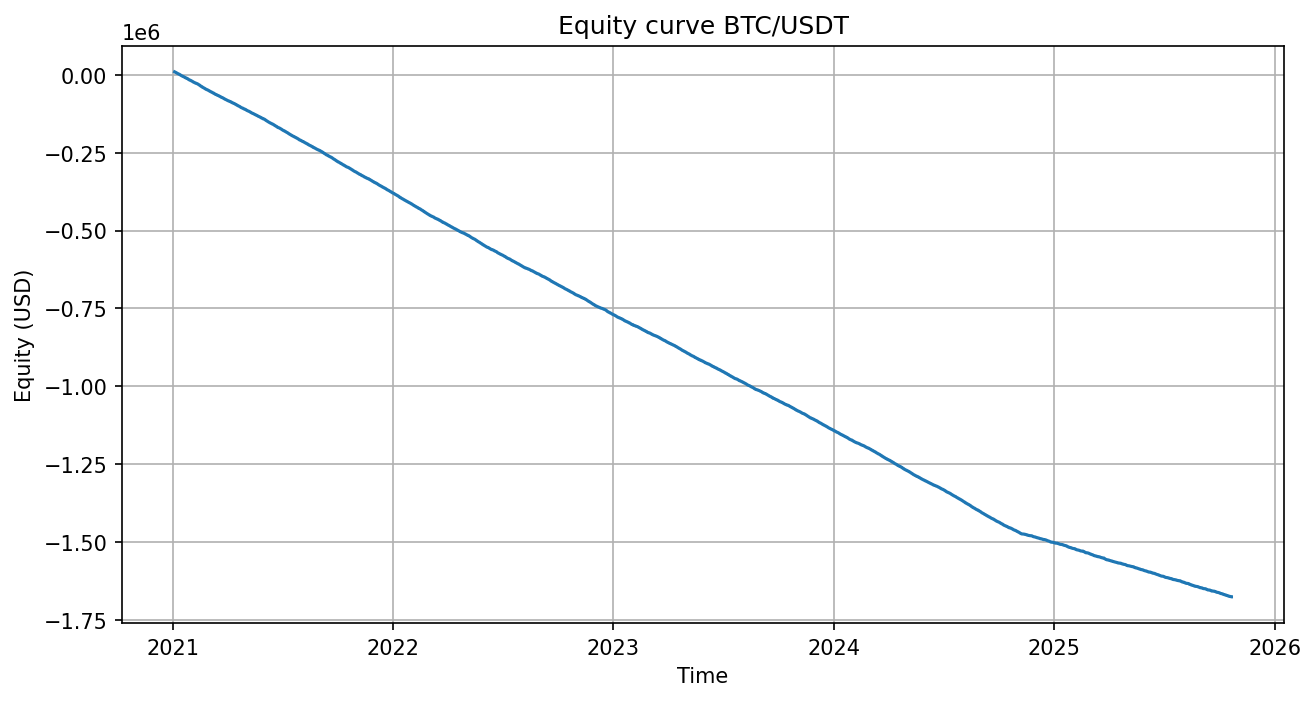

Values plotted in this chart, from the file beside it:
ts, equity, cash, position, close
2021-01-04 00:00:00+00:00, 10000, 9800, 0.006089, 32844
2021-01-04 01:00:00+00:00, 10002, 9800, 0.006089, 33191
2021-01-04 02:00:00+00:00, 10003, 9800, 0.006089, 33454
2021-01-04 03:00:00+00:00, 9804, 9804, 0.0, 33505
2021-01-04 04:00:00+00:00, 9804, 9804, 0.0, 33258
2021-01-04 05:00:00+00:00, 9803, 9603, 0.006095, 32813
2021-01-04 06:00:00+00:00, 9605, 9605, 0.0, 33100
2021-01-04 07:00:00+00:00, 9604, 9404, 0.006237, 32069
2021-01-04 08:00:00+00:00, 9404, 9404, 0.0, 32045
2021-01-04 09:00:00+00:00, 9404, 9404, 0.0, 31039
2021-01-04 10:00:00+00:00, 9404, 9204, 0.006607, 30271
2021-01-04 11:00:00+00:00, 9407, 9204, 0.006607, 30743
2021-01-04 12:00:00+00:00, 9410, 9204, 0.006607, 31219
2021-01-04 13:00:00+00:00, 9411, 9204, 0.006607, 31400
2021-01-04 14:00:00+00:00, 9216, 9216, 0.0, 32114
2021-01-04 15:00:00+00:00, 9216, 9216, 0.0, 31746
2021-01-04 16:00:00+00:00, 9216, 9216, 0.0, 31320
2021-01-04 17:00:00+00:00, 9216, 9015, 0.006447, 31024
2021-01-04 18:00:00+00:00, 9216, 9015, 0.006447, 31165
2021-01-04 19:00:00+00:00, 9019, 9019, 0.0, 31666
2021-01-04 20:00:00+00:00, 9019, 9019, 0.0, 31245
2021-01-04 21:00:00+00:00, 9019, 8819, 0.006449, 31014
2021-01-04 22:00:00+00:00, 9021, 8819, 0.006449, 31332
2021-01-04 23:00:00+00:00, 9025, 8819, 0.006449, 31989
2021-01-05 00:00:00+00:00, 9028, 8819, 0.006449, 32430
2021-01-05 01:00:00+00:00, 8830, 8830, 0.0, 32786
2021-01-05 02:00:00+00:00, 8830, 8830, 0.0, 32307
2021-01-05 03:00:00+00:00, 8830, 8830, 0.0, 31200
2021-01-05 04:00:00+00:00, 8830, 8830, 0.0, 30859
2021-01-05 05:00:00+00:00, 8830, 8630, 0.006571, 30436
2021-01-05 06:00:00+00:00, 8634, 8634, 0.0, 31123
2021-01-05 07:00:00+00:00, 8634, 8434, 0.00649, 30818
2021-01-05 08:00:00+00:00, 8637, 8434, 0.00649, 31192
2021-01-05 09:00:00+00:00, 8439, 8439, 0.0, 31570
2021-01-05 10:00:00+00:00, 8438, 8238, 0.00638, 31346
2021-01-05 11:00:00+00:00, 8241, 8241, 0.0, 31777
2021-01-05 12:00:00+00:00, 8241, 8241, 0.0, 31585
2021-01-05 13:00:00+00:00, 8241, 8041, 0.006357, 31460
2021-01-05 14:00:00+00:00, 8046, 8046, 0.0, 32342
2021-01-05 15:00:00+00:00, 8046, 7846, 0.006231, 32100
2021-01-05 16:00:00+00:00, 8048, 7846, 0.006231, 32470
2021-01-05 17:00:00+00:00, 8050, 7846, 0.006231, 32743
2021-01-05 18:00:00+00:00, 8054, 7846, 0.006231, 33373
2021-01-05 19:00:00+00:00, 8056, 7846, 0.006231, 33698
2021-01-05 20:00:00+00:00, 7857, 7857, 0.0, 33969
2021-01-05 21:00:00+00:00, 7857, 7657, 0.005935, 33700
2021-01-05 22:00:00+00:00, 7660, 7660, 0.0, 34183
2021-01-05 23:00:00+00:00, 7660, 7660, 0.0, 33950
2021-01-06 00:00:00+00:00, 7660, 7660, 0.0, 33918
2021-01-06 01:00:00+00:00, 7660, 7660, 0.0, 33811
2021-01-06 02:00:00+00:00, 7659, 7459, 0.005904, 33873
2021-01-06 03:00:00+00:00, 7661, 7459, 0.005904, 34118
2021-01-06 04:00:00+00:00, 7468, 7468, 0.0, 35326
2021-01-06 05:00:00+00:00, 7468, 7468, 0.0, 34979
2021-01-06 06:00:00+00:00, 7468, 7468, 0.0, 35126
2021-01-06 07:00:00+00:00, 7468, 7468, 0.0, 34676
2021-01-06 08:00:00+00:00, 7468, 7468, 0.0, 34594
2021-01-06 09:00:00+00:00, 7467, 7267, 0.005896, 33920
2021-01-06 10:00:00+00:00, 7470, 7267, 0.005896, 34417
2021-01-06 11:00:00+00:00, 7473, 7267, 0.005896, 34919
... 41,963 more rows
